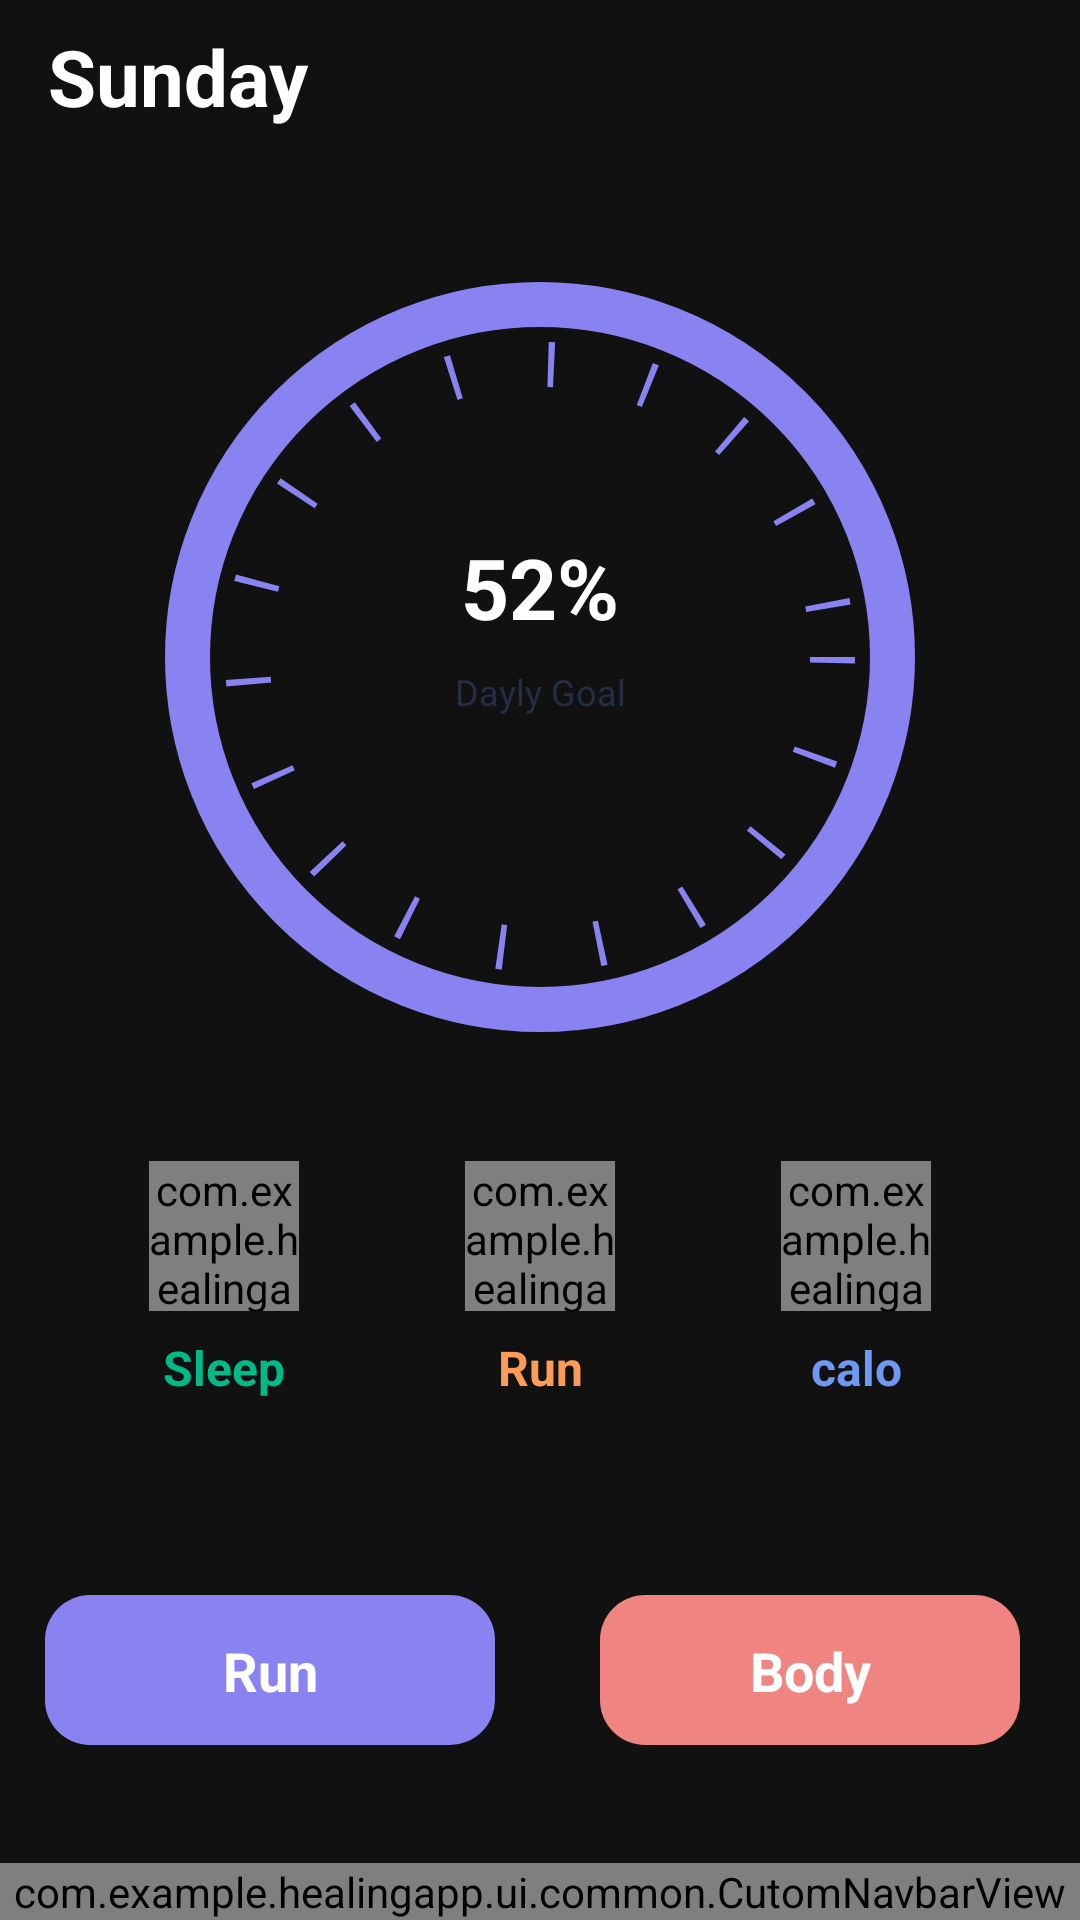

Here is an Android app screen rendered from its layout file. Give the layout XML and the strings, colors and styles it references.
<!-- AndroidManifest.xml: application theme Theme.MYPROJECT -->
<!-- res/layout/activity_home_test2.xml -->
<?xml version="1.0" encoding="utf-8"?>
<androidx.constraintlayout.widget.ConstraintLayout xmlns:android="http://schemas.android.com/apk/res/android"
    xmlns:app="http://schemas.android.com/apk/res-auto"
    xmlns:tools="http://schemas.android.com/tools"
    android:id="@+id/main"
    android:layout_width="match_parent"
    android:layout_height="match_parent"
    tools:context=".ui.HomeActivity"
    android:fitsSystemWindows="true"
    android:background="@color/background_dark_mode"
    >

    <ScrollView
        android:id="@+id/scrollView2"
        android:layout_width="match_parent"
        android:layout_height="wrap_content"

        app:layout_constraintTop_toTopOf="parent"
        tools:ignore="MissingConstraints">

        <LinearLayout
            android:layout_width="match_parent"
            android:layout_height="wrap_content"
            android:orientation="vertical">

            <androidx.constraintlayout.widget.ConstraintLayout
                android:id="@+id/constraintLayout"
                android:layout_width="match_parent"
                android:layout_height="wrap_content"

                tools:ignore="MissingConstraints">

                <TextView

                    android:id="@+id/tvDayInHome"
                    android:layout_width="wrap_content"
                    android:layout_height="wrap_content"
                    android:layout_marginStart="16dp"
                    android:layout_marginTop="8dp"
                    android:layout_marginBottom="8dp"
                    android:text="Sunday"
                    android:textColor="@color/white"
                    android:textSize="26sp"
                    android:textStyle="bold"
                    app:layout_constraintBottom_toBottomOf="parent"
                    app:layout_constraintStart_toStartOf="parent"
                    app:layout_constraintTop_toTopOf="parent" />
            </androidx.constraintlayout.widget.ConstraintLayout>

            <androidx.constraintlayout.widget.ConstraintLayout
                android:layout_width="match_parent"
                android:layout_height="300dp"
                android:layout_marginTop="18dp">

                <ImageView
                    android:id="@+id/imageView9"
                    android:layout_width="wrap_content"
                    android:layout_height="wrap_content"
                    android:background="@drawable/circular_daly_goal"
                    app:layout_constraintBottom_toBottomOf="parent"
                    app:layout_constraintEnd_toEndOf="parent"
                    app:layout_constraintStart_toStartOf="parent"
                    app:layout_constraintTop_toTopOf="parent" />

                <androidx.constraintlayout.widget.ConstraintLayout
                    android:layout_width="100dp"
                    android:layout_height="100dp"
                    android:layout_marginStart="8dp"
                    android:layout_marginEnd="8dp"
                    app:layout_constraintBottom_toBottomOf="@+id/imageView9"
                    app:layout_constraintEnd_toEndOf="@+id/imageView9"
                    app:layout_constraintStart_toStartOf="@+id/imageView9"
                    app:layout_constraintTop_toTopOf="@+id/imageView9">

                    <TextView
                        android:id="@+id/tvTotalHome"
                        android:layout_width="wrap_content"
                        android:layout_height="wrap_content"
                        android:layout_marginTop="8dp"
                        android:text="52%"
                        android:textColor="@color/white"
                        android:textSize="28sp"
                        android:textStyle="bold"
                        app:layout_constraintEnd_toEndOf="parent"
                        app:layout_constraintStart_toStartOf="parent"
                        app:layout_constraintTop_toTopOf="parent" />

                    <TextView
                        android:id="@+id/textView17"
                        android:layout_width="wrap_content"
                        android:layout_height="wrap_content"
                        android:layout_marginTop="8dp"
                        android:text="Dayly Goal"
                        android:textColor="@color/gray"
                        android:textSize="12sp"
                        android:textStyle="normal"
                        app:layout_constraintEnd_toEndOf="@+id/tvTotalHome"

                        app:layout_constraintStart_toStartOf="@+id/tvTotalHome"
                        app:layout_constraintTop_toBottomOf="@+id/tvTotalHome" />

                </androidx.constraintlayout.widget.ConstraintLayout>
            </androidx.constraintlayout.widget.ConstraintLayout>

            <LinearLayout
                android:layout_width="match_parent"
                android:layout_height="match_parent"
                android:layout_marginStart="22dp"
                android:layout_marginTop="18dp"
                android:layout_marginEnd="22dp"
                android:gravity="center"
                android:orientation="horizontal">

                <LinearLayout
                    android:layout_width="0dp"
                    android:layout_height="match_parent"
                    android:layout_weight="1"
                    android:orientation="vertical">

                    <com.example.healingapp.ui.common.CirleProgressView
                        android:id="@+id/pvSleep"
                        android:layout_width="50dp"
                        android:layout_height="50dp"
                        android:layout_gravity="center" />

                    <TextView

                        android:layout_width="match_parent"
                        android:layout_height="wrap_content"
                        android:layout_marginTop="8dp"
                        android:text="Sleep"
                        android:textAlignment="center"
                        android:textColor="@color/sleep_green"
                        android:textSize="16sp"
                        android:textStyle="bold" />
                </LinearLayout>

                <LinearLayout
                    android:layout_width="0dp"
                    android:layout_height="match_parent"
                    android:layout_weight="1"
                    android:orientation="vertical">

                    <com.example.healingapp.ui.common.CirleProgressView
                        android:id="@+id/pvRun"
                        android:layout_width="50dp"
                        android:layout_height="50dp"
                        android:layout_gravity="center" />

                    <TextView

                        android:layout_width="match_parent"
                        android:layout_height="wrap_content"
                        android:layout_marginTop="8dp"
                        android:text="Run"
                        android:textAlignment="center"
                        android:textColor="@color/exercise"
                        android:textSize="16sp"
                        android:textStyle="bold" />
                </LinearLayout>

                <LinearLayout
                    android:layout_width="0dp"
                    android:layout_height="match_parent"
                    android:layout_weight="1"
                    android:orientation="vertical">

                    <com.example.healingapp.ui.common.CirleProgressView
                        android:id="@+id/pvCalo"
                        android:layout_width="50dp"
                        android:layout_height="50dp"
                        android:layout_gravity="center" />

                    <TextView

                        android:layout_width="match_parent"
                        android:layout_height="wrap_content"
                        android:layout_marginTop="8dp"
                        android:text="calo"
                        android:textAlignment="center"
                        android:textColor="@color/water"
                        android:textSize="16sp"
                        android:textStyle="bold" />
                </LinearLayout>
            </LinearLayout>

            <LinearLayout
                android:layout_width="match_parent"
                android:layout_height="120dp"

                android:layout_marginTop="30dp"
                android:orientation="horizontal">

                <androidx.constraintlayout.widget.ConstraintLayout
                    android:id="@+id/btnRunInHome"
                    android:layout_width="match_parent"
                    android:layout_height="50dp"
                    android:layout_gravity="center"
                    android:layout_margin="15dp"
                    android:layout_weight="1"
                    android:background="@drawable/background_btn_radius_home">

                    <TextView
                        android:id="@+id/textView9"
                        android:layout_width="wrap_content"
                        android:layout_height="wrap_content"
                        android:text="Run"
                        android:textColor="@color/white"
                        android:textSize="18sp"
                        android:textStyle="bold"
                        app:layout_constraintBottom_toBottomOf="parent"
                        app:layout_constraintEnd_toEndOf="parent"
                        app:layout_constraintStart_toStartOf="parent"
                        app:layout_constraintTop_toTopOf="parent" />
                </androidx.constraintlayout.widget.ConstraintLayout>

                <androidx.constraintlayout.widget.ConstraintLayout
                    android:id="@+id/btnBodyInHome"
                    android:layout_width="match_parent"
                    android:layout_height="50dp"

                    android:layout_gravity="center"

                    android:layout_margin="20dp"
                    android:layout_weight="1"
                    android:background="@drawable/background_btn_radious_home_brown">

                    <TextView

                        android:layout_width="wrap_content"
                        android:layout_height="wrap_content"
                        android:text="Body"
                        android:textColor="@color/white"
                        android:textSize="18sp"
                        android:textStyle="bold"
                        app:layout_constraintBottom_toBottomOf="parent"
                        app:layout_constraintEnd_toEndOf="parent"
                        app:layout_constraintStart_toStartOf="parent"
                        app:layout_constraintTop_toTopOf="parent" />
                </androidx.constraintlayout.widget.ConstraintLayout>
            </LinearLayout>

        </LinearLayout>
    </ScrollView>


    <com.example.healingapp.ui.common.CutomNavbarView
        android:id="@+id/my_bottom_navbar"
        android:layout_width="match_parent"
        android:layout_height="wrap_content"
        android:layout_alignParentBottom="true"
        app:layout_constraintBottom_toBottomOf="parent"
    app:layout_constraintStart_toStartOf="parent"
    app:layout_constraintEnd_toEndOf="parent"
    tools:ignore="MissingClass,MissingConstraints" />


</androidx.constraintlayout.widget.ConstraintLayout>
<!-- resources referenced by this layout -->
<resources>
  <color name="background_dark_mode">#111111</color>
  <color name="exercise">#FC9C57</color>
  <color name="gray">#242E49</color>
  <color name="sleep_green">#00BA88</color>
  <color name="water">#6D98F4</color>
  <color name="white">#FFFFFFFF</color>
  <!-- drawable background_btn_radious_home_brown (drawable) -->
  <?xml version="1.0" encoding="utf-8"?>
  <selector xmlns:android="http://schemas.android.com/apk/res/android">
      <item>
          <shape android:shape="rectangle">
              <solid android:color="@color/brown_dark_mode"/>
              <corners android:radius="15dp" />
          </shape>
      </item>
  </selector>
  <!-- drawable background_btn_radius_home (drawable) -->
  <?xml version="1.0" encoding="utf-8"?>
  <selector xmlns:android="http://schemas.android.com/apk/res/android">
  <item>
      <shape android:shape="rectangle">
          <solid android:color="@color/purple_Dark"/>
          <corners android:radius="15dp" />
      </shape>
  </item>
  </selector>
  <!-- drawable circular_daly_goal (drawable) -->
  <layer-list xmlns:android="http://schemas.android.com/apk/res/android">
      <item>
          <shape android:shape="oval">
              <stroke
                  android:width="15dp"
                  android:color="@color/purple_Dark" />
              <size
                  android:width="250dp"
                  android:height="250dp" />
          </shape>
      </item>
  
      <item android:top="20dp" android:bottom="20dp" android:left="20dp" android:right="20dp">
          <shape android:shape="oval">
              <stroke
                  android:width="15dp"
                  android:color="@color/purple_Dark"
              android:dashWidth="2dp"
              android:dashGap="31dp" />
          </shape>
      </item>
  </layer-list>
  <style name="Theme.MYPROJECT" parent="Base.Theme.MYPROJECT" />
  <color name="brown_dark_mode">#EF8481</color>
  <color name="purple_Dark">#8883F0</color>
  <style name="Base.Theme.MYPROJECT" parent="Theme.Material3.DayNight.NoActionBar">
          
          
      </style>
</resources>
